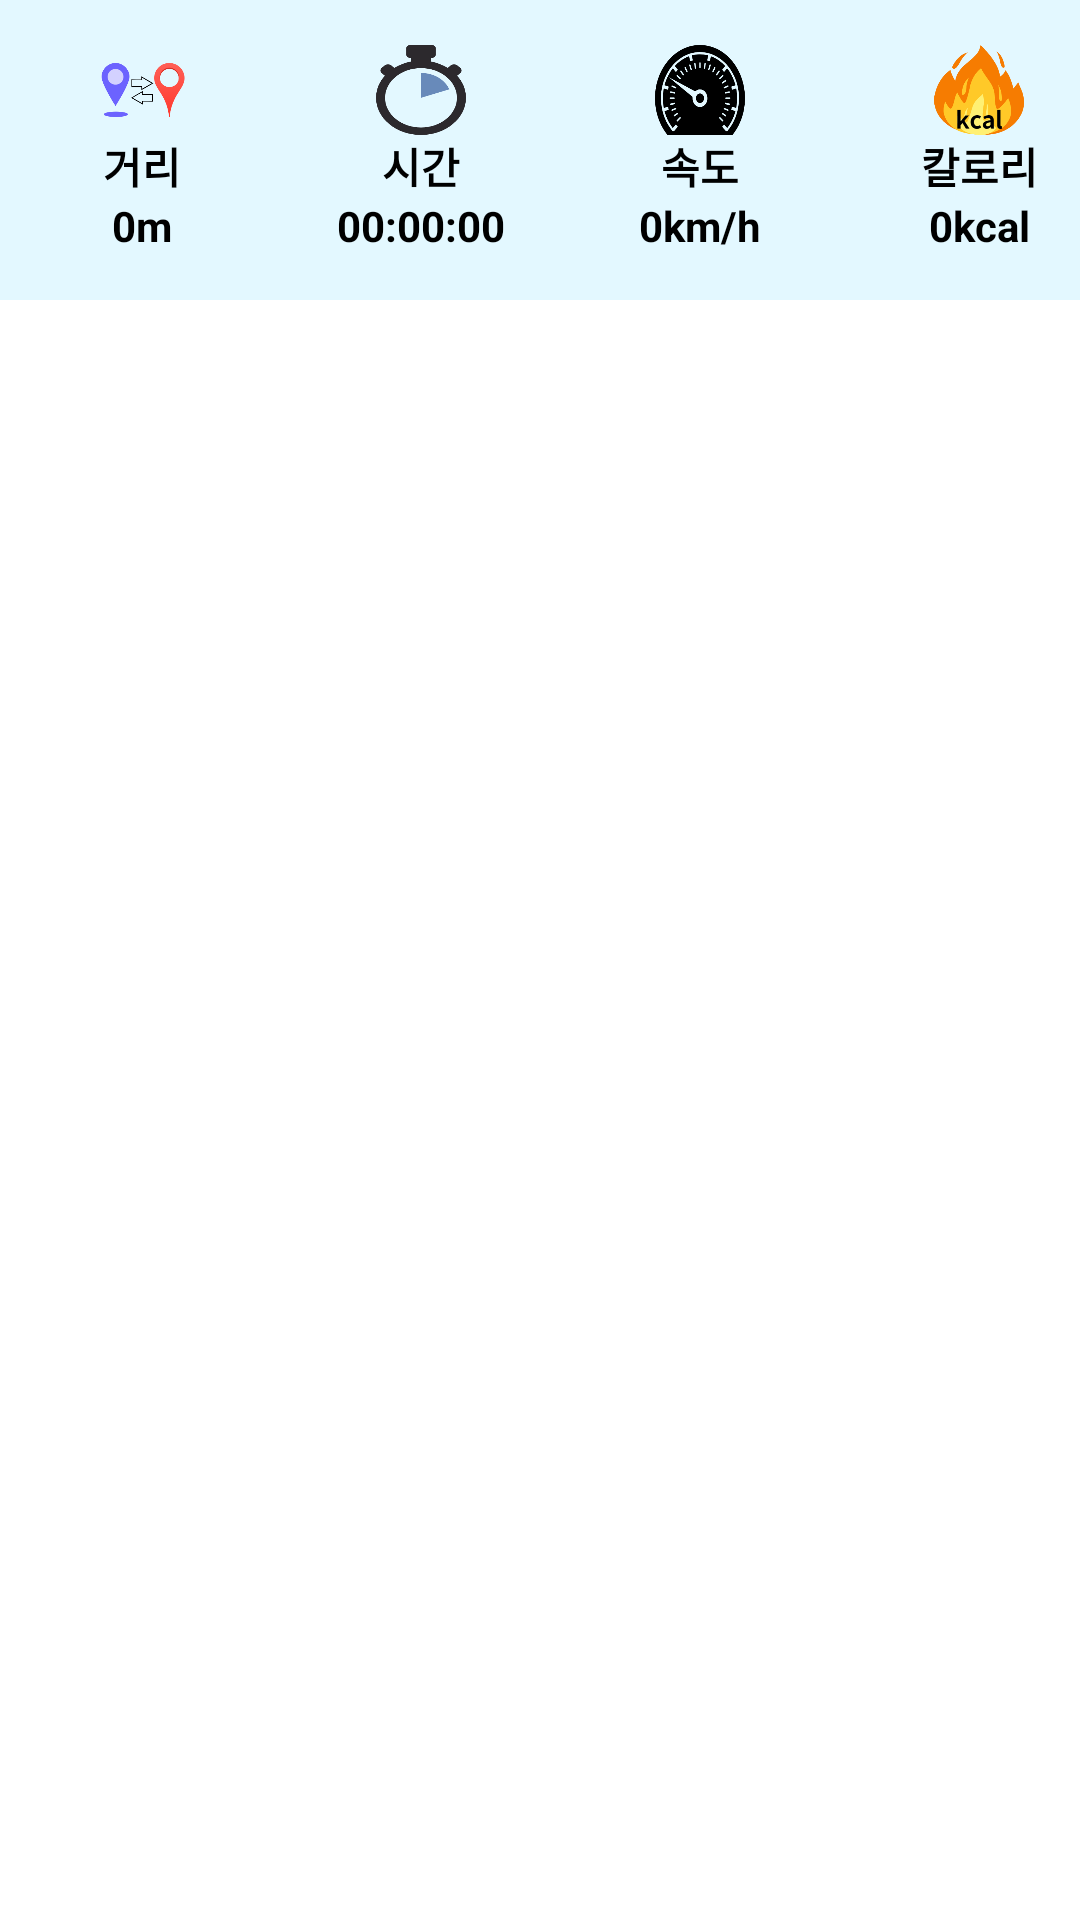

Produce the Android XML layout that renders to this screen, including the resource entries it uses.
<!-- AndroidManifest.xml: application theme Theme.HumansPet -->
<!-- res/layout/widget.xml -->
<LinearLayout android:id="@+id/llRoot"
    xmlns:android="http://schemas.android.com/apk/res/android"
    xmlns:app="http://schemas.android.com/apk/res-auto"
    xmlns:tools="http://schemas.android.com/tools"
    android:layout_width="match_parent"
    android:layout_height="wrap_content"
    android:orientation="horizontal"
    android:background="#ffffffff"
    >

    <LinearLayout
        android:id="@+id/walkingLinear"
        android:layout_width="match_parent"
        android:layout_height="100dp"
        android:orientation="horizontal"
        app:layout_constraintTop_toBottomOf="@+id/walkingTitleText"
        android:padding="1dp"
        android:background="#222ECCFA"
        >
        <LinearLayout
            android:layout_width="93dp"
            android:layout_height="100dp"
            android:orientation="vertical"
            android:layout_gravity="center"
            android:gravity="center"
            >
            <ImageView
                android:layout_width="30dp"
                android:layout_height="30dp"
                android:src="@drawable/run"/>
            <TextView
                android:layout_width="wrap_content"
                android:layout_height="wrap_content"
                android:text="거리"
                android:textStyle="bold"
                android:textColor="#000000"
                />
            <TextView
                android:id="@+id/widgetDistance"
                android:layout_width="wrap_content"
                android:layout_height="wrap_content"
                android:text="0m"
                android:textStyle="bold"
                android:textColor="#000000"
                />



        </LinearLayout>

        <LinearLayout
            android:layout_width="93dp"
            android:layout_height="100dp"
            android:orientation="vertical"
            android:layout_gravity="center"
            android:gravity="center"
            >

            <ImageView
                android:layout_width="30dp"
                android:layout_height="30dp"
                android:src="@drawable/walking_time"/>
            <TextView
                android:layout_width="wrap_content"
                android:layout_height="wrap_content"
                android:text="시간"
                android:textStyle="bold"
                android:textColor="#000000"
                />
            <TextView
                android:id="@+id/widgetTime"
                android:layout_width="wrap_content"
                android:layout_height="wrap_content"
                android:text="00:00:00"
                android:textStyle="bold"
                android:textColor="#000000"
                />


        </LinearLayout>

        <LinearLayout
            android:layout_width="93dp"
            android:layout_height="100dp"
            android:orientation="vertical"
            android:layout_gravity="center"
            android:gravity="center"
            >

            <ImageView
                android:layout_width="30dp"
                android:layout_height="30dp"
                android:src="@drawable/walking_speed"/>
            <TextView
                android:layout_width="wrap_content"
                android:layout_height="wrap_content"
                android:text="속도"
                android:textStyle="bold"
                android:textColor="#000000"
                />
            <TextView
                android:id="@+id/widgetSpeed"
                android:layout_width="wrap_content"
                android:layout_height="wrap_content"
                android:text="0km/h"
                android:textStyle="bold"
                android:textColor="#000000"
                />


        </LinearLayout>

        <LinearLayout
            android:layout_width="93dp"
            android:layout_height="100dp"
            android:orientation="vertical"
            android:layout_gravity="center"
            android:gravity="center"
            >

            <ImageView
                android:layout_width="30dp"
                android:layout_height="30dp"
                android:src="@drawable/walking_calorie"/>
            <TextView
                android:layout_width="wrap_content"
                android:layout_height="wrap_content"
                android:text="칼로리"
                android:textStyle="bold"
                android:textColor="#000000"
                />
            <TextView
                android:id="@+id/widgetCalories"
                android:layout_width="wrap_content"
                android:layout_height="wrap_content"
                android:text="0kcal"
                android:textStyle="bold"
                android:textColor="#000000"
                />


        </LinearLayout>

    </LinearLayout>
</LinearLayout>
<!-- resources referenced by this layout -->
<resources>
  <!-- drawable run: png bitmap (drawable, 12952 bytes) -->
  <!-- drawable walking_calorie: png bitmap (drawable, 22137 bytes) -->
  <!-- drawable walking_speed: png bitmap (drawable, 16342 bytes) -->
  <!-- drawable walking_time: png bitmap (drawable, 11677 bytes) -->
  <style name="Theme.HumansPet" parent="Theme.AppCompat.Light.NoActionBar">
          
          <item name="colorPrimary">@color/purple_500</item>
          <item name="colorPrimaryVariant">@color/purple_700</item>
          <item name="colorOnPrimary">@color/white</item>
          
          <item name="colorSecondary">@color/teal_200</item>
          <item name="colorSecondaryVariant">@color/teal_700</item>
          <item name="colorOnSecondary">@color/black</item>
          
          <item name="android:statusBarColor">?attr/colorPrimaryVariant</item>
          
          <item name="windowNoTitle">true</item>
          <item name="windowActionBar">false</item>
          <item name="android:windowContentOverlay">@null</item>
          <item name="android:windowIsTranslucent">true</item>
      </style>
  <color name="purple_500">#FF6200EE</color>
  <color name="purple_700">#FF3700B3</color>
  <color name="white">#FFFFFFFF</color>
  <color name="teal_200">#FF03DAC5</color>
  <color name="teal_700">#FF018786</color>
  <color name="black">#FF000000</color>
</resources>
